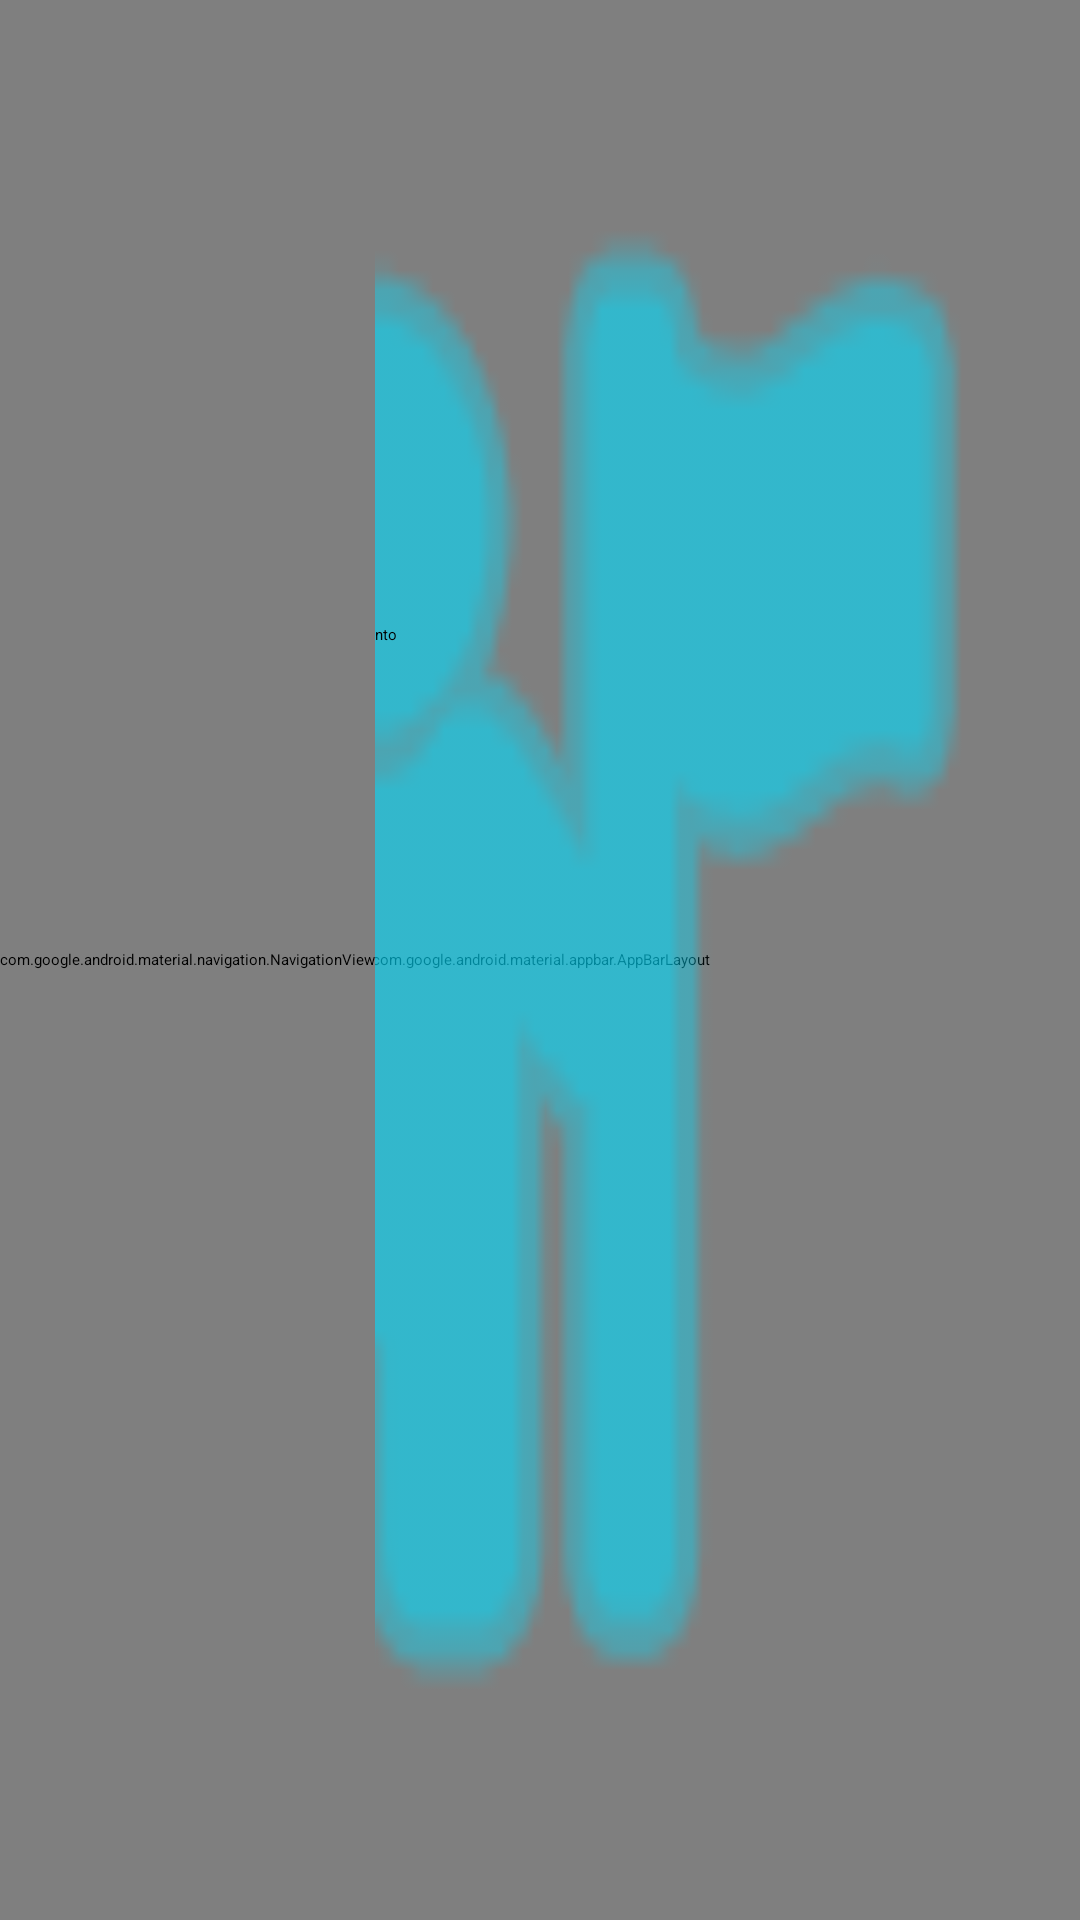

Write the Android layout XML for this screen, with the resource values it uses.
<!-- AndroidManifest.xml: activity theme AppTheme.NoActionBar -->
<!-- res/layout/activity_main.xml -->
<?xml version="1.0" encoding="utf-8"?>
<android.support.constraint.ConstraintLayout xmlns:android="http://schemas.android.com/apk/res/android"
    xmlns:app="http://schemas.android.com/apk/res-auto"
    xmlns:tools="http://schemas.android.com/tools"
    android:layout_width="match_parent"
    android:layout_height="match_parent"
    tools:context="com.lourdinas.appfinal.MainActivity"
    tools:openDrawer="start"
    android:id="@+id/drawer_layout">

    <include android:layout_height="match_parent"
        android:layout_width="match_parent"
        layout="@layout/app_bar_main"/>

    <android.support.design.widget.NavigationView
        android:id="@+id/nav_view"
        android:layout_width="wrap_content"
        android:layout_height="match_parent"
        android:layout_gravity="start"
        android:fitsSystemWindows="true"
        app:headerLayout="@layout/nav_header_main"
        app:menu="@menu/activity_main_drawer">


    </android.support.design.widget.NavigationView>


</android.support.constraint.ConstraintLayout>
<!-- res/layout/app_bar_main.xml (included above) -->
<?xml version="1.0" encoding="utf-8"?>
<android.support.design.widget.CoordinatorLayout xmlns:android="http://schemas.android.com/apk/res/android"
    android:layout_width="match_parent"
    android:layout_height="match_parent"
    xmlns:app="http://schemas.android.com/apk/res-auto"
    xmlns:tools="http://schemas.android.com/tools"
    tools:context=".MainActivity">

    <android.support.design.widget.AppBarLayout
        android:layout_width="match_parent"
        android:layout_height="match_parent"
        android:theme="@style/AppTheme.AppBarOverlay">

        <android.support.v7.widget.Toolbar
            android:id="@+id/toolbar"
            android:layout_width="match_parent"
            android:layout_height="?attr/actionBarSize"
            android:background="?attr/colorPrimary"
            app:popupTheme="@style/AppTheme.PopupOverlay"/>

    </android.support.design.widget.AppBarLayout>

    <include layout="@layout/content_main"/>


</android.support.design.widget.CoordinatorLayout>
<!-- res/layout/nav_header_main.xml (included above) -->
<?xml version="1.0" encoding="utf-8"?>
<LinearLayout xmlns:android="http://schemas.android.com/apk/res/android"
    xmlns:app="http://schemas.android.com/apk/res-auto"
    android:orientation="vertical"
    android:layout_width="match_parent"
    android:layout_height="176dp"
    android:gravity="bottom"
    android:paddingLeft="16dp"
    android:paddingRight="16dp"
    android:paddingTop="16dp"
    android:paddingBottom="16dp"
    android:background="@drawable/side_nav_bar"
    android:theme="@style/ThemeOverlay.AppCompat.Dark">

    <ImageView
        android:id="@+id/profile"
        android:layout_width="wrap_content"
        android:layout_height="wrap_content"
        android:contentDescription="cabeçalho"
        android:paddingTop="8dp"
        app:srcCompat="@mipmap/ic_launcher_round" />

    <TextView
        android:layout_width="match_parent"
        android:layout_height="wrap_content"
        android:id="@+id/titulo"
        android:text="Meu App"
        android:textcolor="#ff0000"
        />
    <TextView
        android:layout_width="wrap_content"
        android:layout_height="wrap_content"
        android:id="@+id/descrição"
        android:text="Esse app é sobre um app"
        />

</LinearLayout>
<!-- res/layout/content_main.xml (included above) -->
<?xml version="1.0" encoding="utf-8"?>
<android.support.constraint.ConstraintLayout xmlns:android="http://schemas.android.com/apk/res/android"
    xmlns:app="http://schemas.android.com/apk/res-auto"
    xmlns:tools="http://schemas.android.com/tools"
    android:layout_width="match_parent"
    android:layout_height="match_parent"
    android:background="@android:drawable/ic_menu_myplaces"
    android:backgroundTint="@android:color/holo_blue_bright"
    app:layout_behavior="@string/appbar_scrolling_view_behavior"
    tools:context="@android:drawable/ic_input_get"
    tools:showIn="@layout/app_bar_main">

    <ImageView
        android:id="@+id/img_login"
        android:layout_width="104dp"
        android:layout_height="100dp"
        android:layout_marginEnd="8dp"
        android:layout_marginStart="8dp"
        android:layout_marginTop="32dp"
        android:background="@drawable/ic_menu_perfil"
        app:layout_constraintEnd_toEndOf="parent"
        app:layout_constraintStart_toStartOf="parent"
        app:layout_constraintTop_toTopOf="parent"
        app:srcCompat="@android:color/transparent" />

    <TextView
        android:id="@+id/text_NOME"
        android:layout_width="150dp"
        android:layout_height="17dp"
        android:layout_marginEnd="8dp"
        android:layout_marginStart="8dp"
        android:layout_marginTop="32dp"
        android:text="Nome"
        app:layout_constraintEnd_toEndOf="parent"
        app:layout_constraintStart_toStartOf="parent"
        app:layout_constraintTop_toBottomOf="@+id/img_login" />

    <TextView
        android:id="@+id/text_email1"
        android:layout_width="150dp"
        android:layout_height="wrap_content"
        android:layout_marginEnd="8dp"
        android:layout_marginStart="8dp"
        android:layout_marginTop="8dp"
        android:text="Email"
        app:layout_constraintEnd_toEndOf="parent"
        app:layout_constraintStart_toStartOf="parent"
        app:layout_constraintTop_toBottomOf="@+id/text_NOME" />

    <TextView
        android:id="@+id/text_nascimento"
        android:layout_width="150dp"
        android:layout_height="wrap_content"
        android:layout_marginEnd="8dp"
        android:layout_marginStart="8dp"
        android:layout_marginTop="12dp"
        android:text="Nascimento"
        app:layout_constraintEnd_toEndOf="parent"
        app:layout_constraintStart_toStartOf="parent"
        app:layout_constraintTop_toBottomOf="@+id/text_email1" />

    <TextView
        android:id="@+id/text_idade"
        android:layout_width="150dp"
        android:layout_height="wrap_content"
        android:layout_marginEnd="8dp"
        android:layout_marginStart="8dp"
        android:layout_marginTop="12dp"
        android:text="Idade"
        app:layout_constraintEnd_toEndOf="parent"
        app:layout_constraintStart_toStartOf="parent"
        app:layout_constraintTop_toBottomOf="@+id/text_nascimento" />

</android.support.constraint.ConstraintLayout>
<!-- resources referenced by this layout -->
<resources>
  <!-- drawable side_nav_bar (drawable) -->
  <?xml version="1.0" encoding="utf-8"?>
  <shape xmlns:android="http://schemas.android.com/apk/res/android"
      android:shape="rectangle">
      <gradient
          android:angle="135"
          android:centerColor="#ff0088"
          android:endColor="#8B0000"
          android:startColor="#ff5e00"
          android:type="linear"
      />
  </shape>
  <style name="AppTheme.AppBarOverlay" parent="ThemeOverlay.AppCompat.Dark.ActionBar" />
  <style name="AppTheme.NoActionBar" parent="ThemeOverlay.AppCompat.Light">
          <item name="WindowActionBar">false</item>
          <item name="WindowTitle">true</item>
      </style>
</resources>
